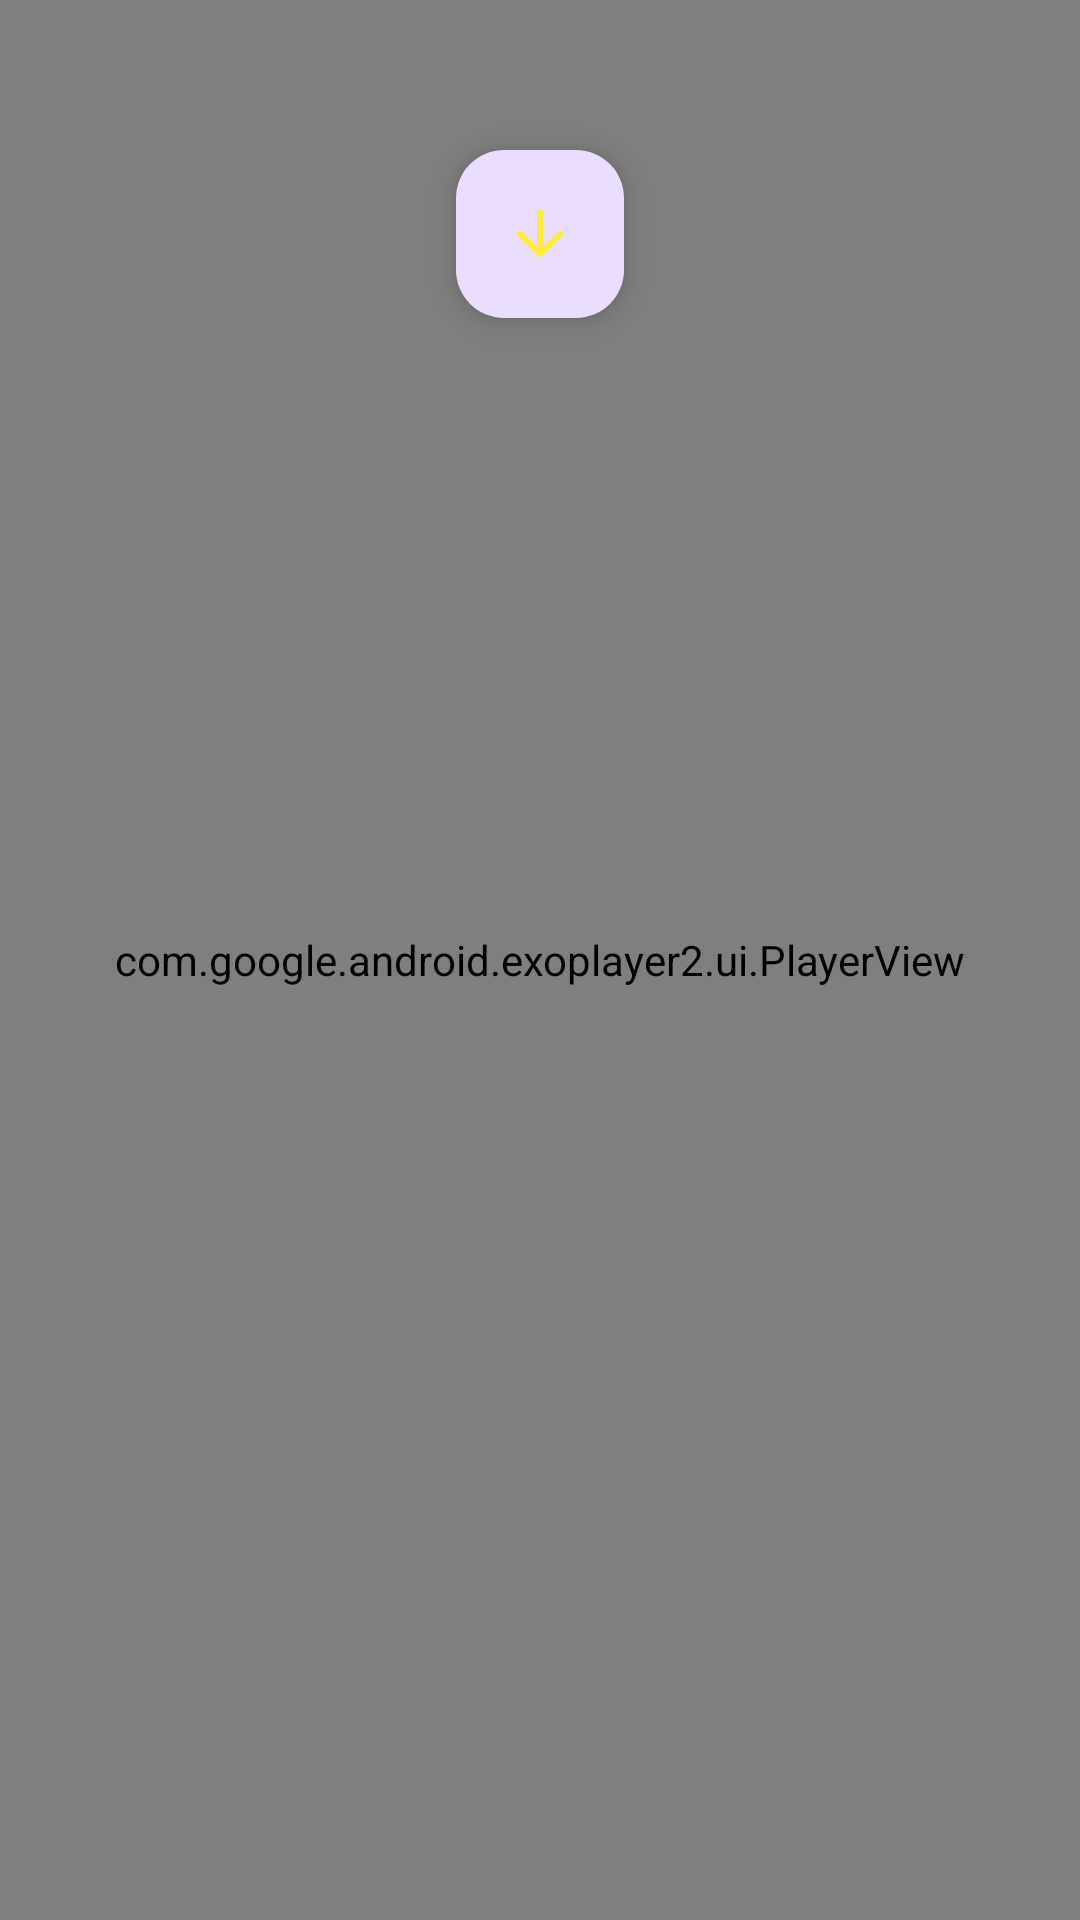

Reconstruct the res/layout file that produces this screen, plus the resources it refers to.
<!-- AndroidManifest.xml: application theme Theme.ExoplayerMediaApp -->
<!-- res/layout/activity_main.xml -->
<?xml version="1.0" encoding="utf-8"?>
<RelativeLayout xmlns:android="http://schemas.android.com/apk/res/android"
    xmlns:app="http://schemas.android.com/apk/res-auto"
    xmlns:tools="http://schemas.android.com/tools"
    android:layout_width="match_parent"
    android:layout_height="match_parent"
    tools:context=".MainActivity">

    <com.google.android.exoplayer2.ui.PlayerView
        android:id="@+id/my_player_view"
        android:layout_width="match_parent"
        android:layout_height="match_parent"
        app:controller_layout_id="@layout/my_controller"
        app:fastforward_increment="15000"
        app:rewind_increment="5000"
        app:use_controller="true" />

    <ProgressBar
        android:id="@+id/my_progress_bar"
        android:layout_width="wrap_content"
        android:layout_height="wrap_content"
        android:layout_centerInParent="true"
        android:visibility="gone" />


    <com.google.android.material.floatingactionbutton.FloatingActionButton
        android:layout_marginTop="50dp"
        android:id="@+id/my_fab"
        android:layout_width="wrap_content"
        android:layout_height="wrap_content"
        android:layout_alignParentTop="true"
        android:layout_centerInParent="true"
        android:contentDescription="@string/todo"
        android:src="@drawable/download_arrow"
        app:tint="#FFEB3B" />
</RelativeLayout>
<!-- res/layout/my_controller.xml (included above) -->
<?xml version="1.0" encoding="utf-8"?>
<LinearLayout xmlns:android="http://schemas.android.com/apk/res/android"
    xmlns:app="http://schemas.android.com/apk/res-auto"
    android:layout_width="match_parent"
    android:layout_height="wrap_content"
    android:layout_gravity="bottom"
    android:padding="10dp"
    android:background="#FFEB3B"
    android:orientation="vertical">


    <LinearLayout
        android:layout_width="match_parent"
        android:layout_height="wrap_content"
        android:gravity="center"
        android:orientation="horizontal"
        android:padding="5dp">


        <ImageButton
            android:id="@+id/exo_prev"
            style="@style/ExoMediaButton.Previous"
            app:tint="#ff0000" />

        <ImageButton
            android:id="@+id/exo_rew"
            style="@style/ExoMediaButton.Rewind"
            app:tint="#ff0000" />

        <ImageButton
            android:id="@+id/exo_play"
            style="@style/ExoMediaButton.Play"
            app:tint="#ff0000" />

        <ImageButton
            android:id="@+id/exo_pause"
            style="@style/ExoMediaButton.Pause"
            app:tint="#ff0000" />

        <ImageButton
            android:id="@+id/exo_ffwd"
            style="@style/ExoMediaButton.FastForward"
            app:tint="#ff0000" />

        <ImageButton
            android:id="@+id/exo_next"
            style="@style/ExoMediaButton.Next"
            app:tint="#ff0000" />

    </LinearLayout>

    <LinearLayout
        android:layout_width="match_parent"
        android:layout_height="wrap_content"
        android:layout_marginTop="5dp"
        android:gravity="center"
        android:orientation="horizontal">

        <TextView
            android:id="@+id/exo_position"
            android:layout_width="wrap_content"
            android:layout_height="wrap_content"
            android:paddingLeft="4dp"
            android:paddingRight="4dp"
            android:textColor="#ff0000"
            android:textSize="18sp"
            android:textStyle="bold" />

        <View
            android:id="@+id/exo_progress_placeholder"
            android:layout_width="0dp"
            android:layout_height="26dp"
            android:layout_weight="1" />

        <TextView
            android:id="@+id/exo_duration"
            android:layout_width="wrap_content"
            android:layout_height="wrap_content"
            android:paddingLeft="4dp"
            android:paddingRight="4dp"
            android:textColor="#ff0000"
            android:textSize="18sp"
            android:textStyle="bold" />


    </LinearLayout>


</LinearLayout>
<!-- resources referenced by this layout -->
<resources>
  <!-- drawable download_arrow (drawable) -->
  <vector xmlns:android="http://schemas.android.com/apk/res/android"
      android:width="24dp"
      android:height="24dp"
      android:tint="#ff0000"
      android:viewportWidth="24"
      android:viewportHeight="24">
      <path
          android:fillColor="#ff0000"
          android:pathData="M20,12l-1.41,-1.41L13,16.17V4h-2v12.17l-5.58,-5.59L4,12l8,8 8,-8z" />
  </vector>
  <string name="todo">TODO</string>
  <style name="Theme.ExoplayerMediaApp" parent="Base.Theme.ExoplayerMediaApp" />
  <style name="Base.Theme.ExoplayerMediaApp" parent="Theme.Material3.DayNight.NoActionBar">
          
          
      </style>
</resources>
